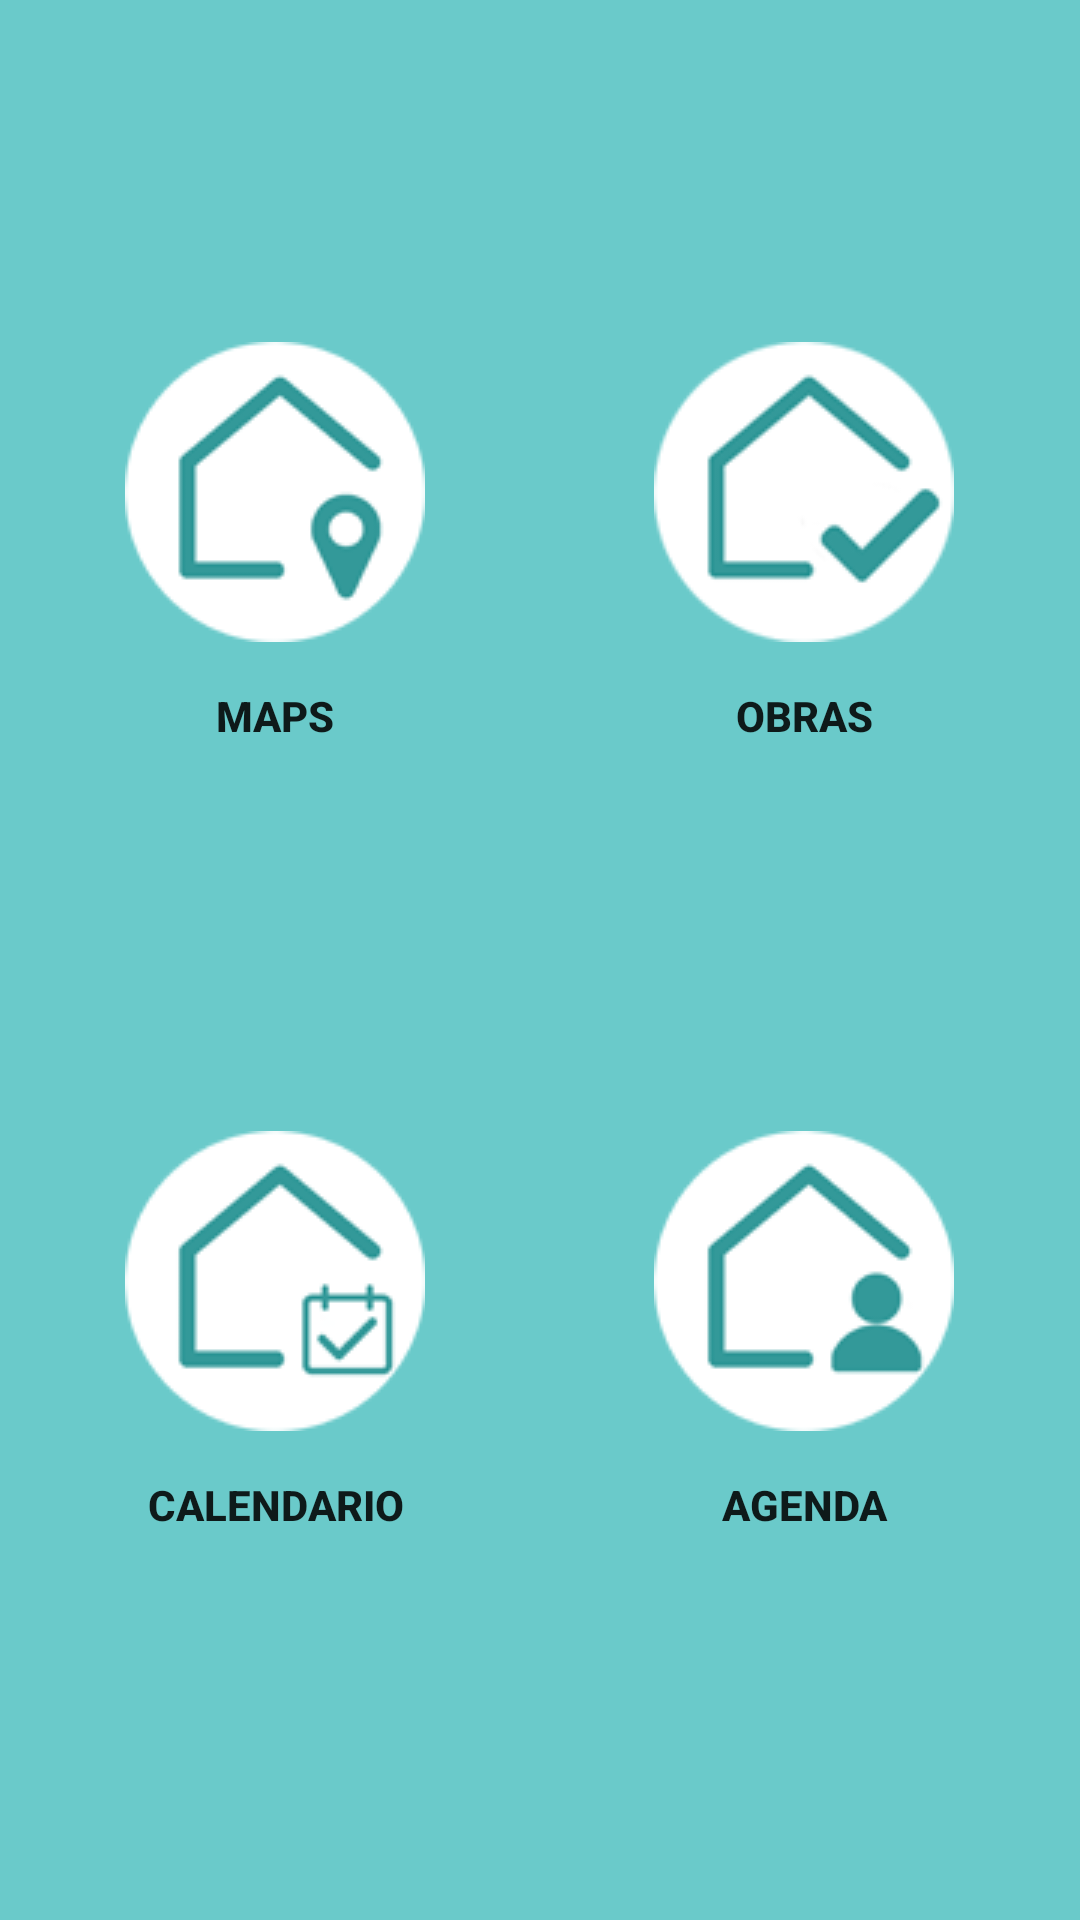

Reconstruct the res/layout file that produces this screen, plus the resources it refers to.
<!-- AndroidManifest.xml: application theme Theme.Arq_control -->
<!-- res/layout/fragment_home.xml -->
<?xml version="1.0" encoding="utf-8"?>
<androidx.constraintlayout.widget.ConstraintLayout
    xmlns:android="http://schemas.android.com/apk/res/android"
    xmlns:app="http://schemas.android.com/apk/res-auto"
    xmlns:tools="http://schemas.android.com/tools"
    android:layout_width="match_parent"
    android:layout_height="match_parent"
    android:background="@color/purple_200"
    tools:context=".ui.home.HomeFragment">

    <Button
        android:id="@+id/buttonMaps"
        android:onClick="initActivityMaps"
        android:layout_width="169dp"
        android:layout_height="149dp"
        android:background="@android:color/transparent"
        android:drawableTop="@mipmap/arq_maps_36dp"
        android:text="Maps"
        android:textStyle="bold"
        app:layout_constraintBottom_toTopOf="@+id/buttonArchivo"
        app:layout_constraintEnd_toStartOf="@+id/buttonCurso"
        app:layout_constraintHorizontal_bias="0.5"
        app:layout_constraintStart_toStartOf="parent"
        app:layout_constraintTop_toTopOf="parent" />

    <Button
        android:id="@+id/buttonCurso"
        android:onClick="initActivityObraCurso"
        android:layout_width="169dp"
        android:layout_height="149dp"
        android:background="@android:color/transparent"
        android:drawableTop="@mipmap/arq_casa_36dp"
        android:text="@string/en_curso"
        android:textStyle="bold"
        app:layout_constraintBottom_toTopOf="@+id/buttonAgenda"
        app:layout_constraintEnd_toEndOf="parent"
        app:layout_constraintHorizontal_bias="0.5"
        app:layout_constraintStart_toEndOf="@+id/buttonMaps"
        app:layout_constraintTop_toTopOf="parent"
        tools:ignore="OnClick" />

    <Button
        android:id="@+id/buttonArchivo"
        android:onClick="initActivityCalendar"
        android:layout_width="169dp"
        android:layout_height="149dp"
        android:background="@android:color/transparent"
        android:drawableTop="@mipmap/arq_calendar_36dp"
        android:text="Calendario"
        android:textStyle="bold"
        app:layout_constraintBottom_toBottomOf="parent"
        app:layout_constraintEnd_toStartOf="@+id/buttonAgenda"
        app:layout_constraintHorizontal_bias="0.5"
        app:layout_constraintStart_toStartOf="parent"
        app:layout_constraintTop_toBottomOf="@+id/buttonMaps"
        app:layout_constraintVertical_bias="0.253"
        tools:ignore="OnClick" />

    <Button
        android:id="@+id/buttonAgenda"
        android:onClick="initActivityAgenda"
        android:layout_width="169dp"
        android:layout_height="149dp"
        android:background="@android:color/transparent"
        android:drawableTop="@mipmap/arq_contactos_36dp"
        android:text="@string/operadores"
        android:textStyle="bold"
        app:layout_constraintBottom_toBottomOf="parent"
        app:layout_constraintEnd_toEndOf="parent"
        app:layout_constraintHorizontal_bias="0.5"
        app:layout_constraintStart_toEndOf="@+id/buttonArchivo"
        app:layout_constraintTop_toBottomOf="@+id/buttonCurso"
        app:layout_constraintVertical_bias="0.253"
        tools:ignore="OnClick" />

    <TextView
        android:id="@+id/text_home"
        android:layout_width="match_parent"
        android:layout_height="wrap_content"
        android:layout_marginStart="8dp"
        android:layout_marginLeft="8dp"
        android:layout_marginEnd="8dp"
        android:layout_marginRight="8dp"
        android:gravity="center_horizontal"
        android:textAlignment="center"
        android:textSize="20sp"
        app:layout_constraintBottom_toBottomOf="parent"
        app:layout_constraintEnd_toEndOf="parent"
        app:layout_constraintHorizontal_bias="0.5"
        app:layout_constraintStart_toStartOf="parent"
        app:layout_constraintTop_toTopOf="parent" />

</androidx.constraintlayout.widget.ConstraintLayout>
<!-- resources referenced by this layout -->
<resources>
  <color name="purple_200">#6acaca</color>
  <!-- mipmap arq_calendar_36dp: png bitmap (mipmap-mdpi, 7071 bytes) -->
  <!-- mipmap arq_casa_36dp: png bitmap (mipmap-mdpi, 7566 bytes) -->
  <!-- mipmap arq_contactos_36dp: png bitmap (mipmap-mdpi, 6985 bytes) -->
  <!-- mipmap arq_maps_36dp: png bitmap (mipmap-mdpi, 7253 bytes) -->
  <string name="en_curso">Obras</string>
  <string name="operadores">Agenda</string>
  <style name="Theme.Arq_control" parent="Theme.MaterialComponents.DayNight.DarkActionBar">
          
          <item name="colorPrimary">@color/purple_500</item>
          <item name="colorPrimaryVariant">@color/purple_700</item>
          <item name="colorOnPrimary">@color/white</item>
          
          <item name="colorSecondary">@color/teal_200</item>
          <item name="colorSecondaryVariant">@color/teal_700</item>
          <item name="colorOnSecondary">@color/black</item>
          
          <item name="android:statusBarColor" tools:targetApi="l">?attr/colorPrimaryVariant</item>
          
      </style>
  <color name="purple_500">#339999</color>
  <color name="purple_700">#006a6b</color>
  <color name="white">#FFFFFFFF</color>
  <color name="teal_200">#FF03DAC5</color>
  <color name="teal_700">#FF018786</color>
  <color name="black">#FF000000</color>
</resources>
